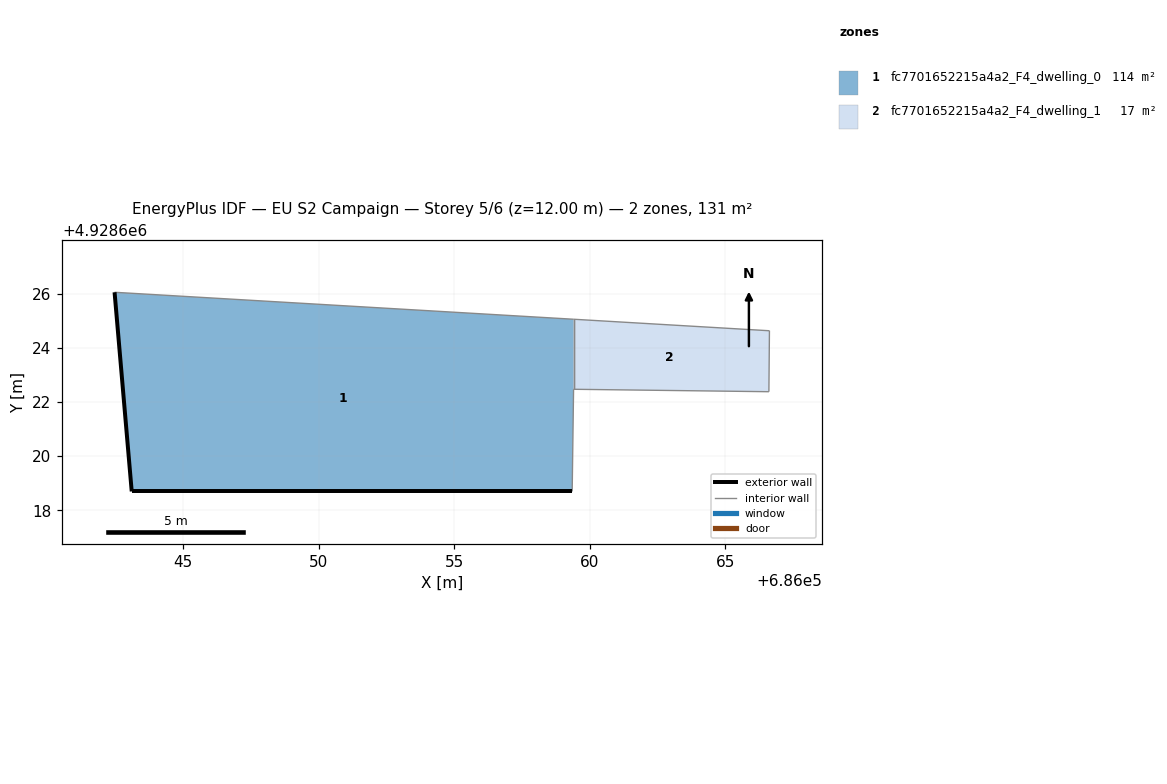
=== STOREY PLAN SPEC (per zone: floor XY polygon, exterior-wall plan segments, windows/doors) ===
zone 1: fc7701652215a4a2_F4_dwelling_0  (113.7 m²)
  floor: (686059.40, 4928625.05) (686059.40, 4928622.47) (686059.35, 4928618.70) (686043.09, 4928618.70) (686042.46, 4928626.05)
  exterior wall: (686043.09, 4928618.70) – (686059.35, 4928618.70)  [16.3 m]
  exterior wall: (686042.46, 4928626.05) – (686043.09, 4928618.70)  [7.4 m]
  interior walls: 3
zone 2: fc7701652215a4a2_F4_dwelling_1  (17.5 m²)
  floor: (686066.63, 4928624.63) (686066.61, 4928622.38) (686059.40, 4928622.47) (686059.40, 4928625.05)
  interior walls: 4

=== DERIVED (storey summary) ===
Building: EU S2 Campaign
Storey: 5 of 6  (floor level z = 12.00 m)
Storey gross floor area: 131.1 m²
Zones on this storey: 2
  - fc7701652215a4a2_F4_dwelling_0: floor 113.7 m²; exterior wall 23.6 m (70.9 m²); WWR 0.0%
  - fc7701652215a4a2_F4_dwelling_1: floor 17.5 m²
Zone adjacency (shared interzone walls):
  - fc7701652215a4a2_F4_dwelling_0 ↔ fc7701652215a4a2_F4_dwelling_1